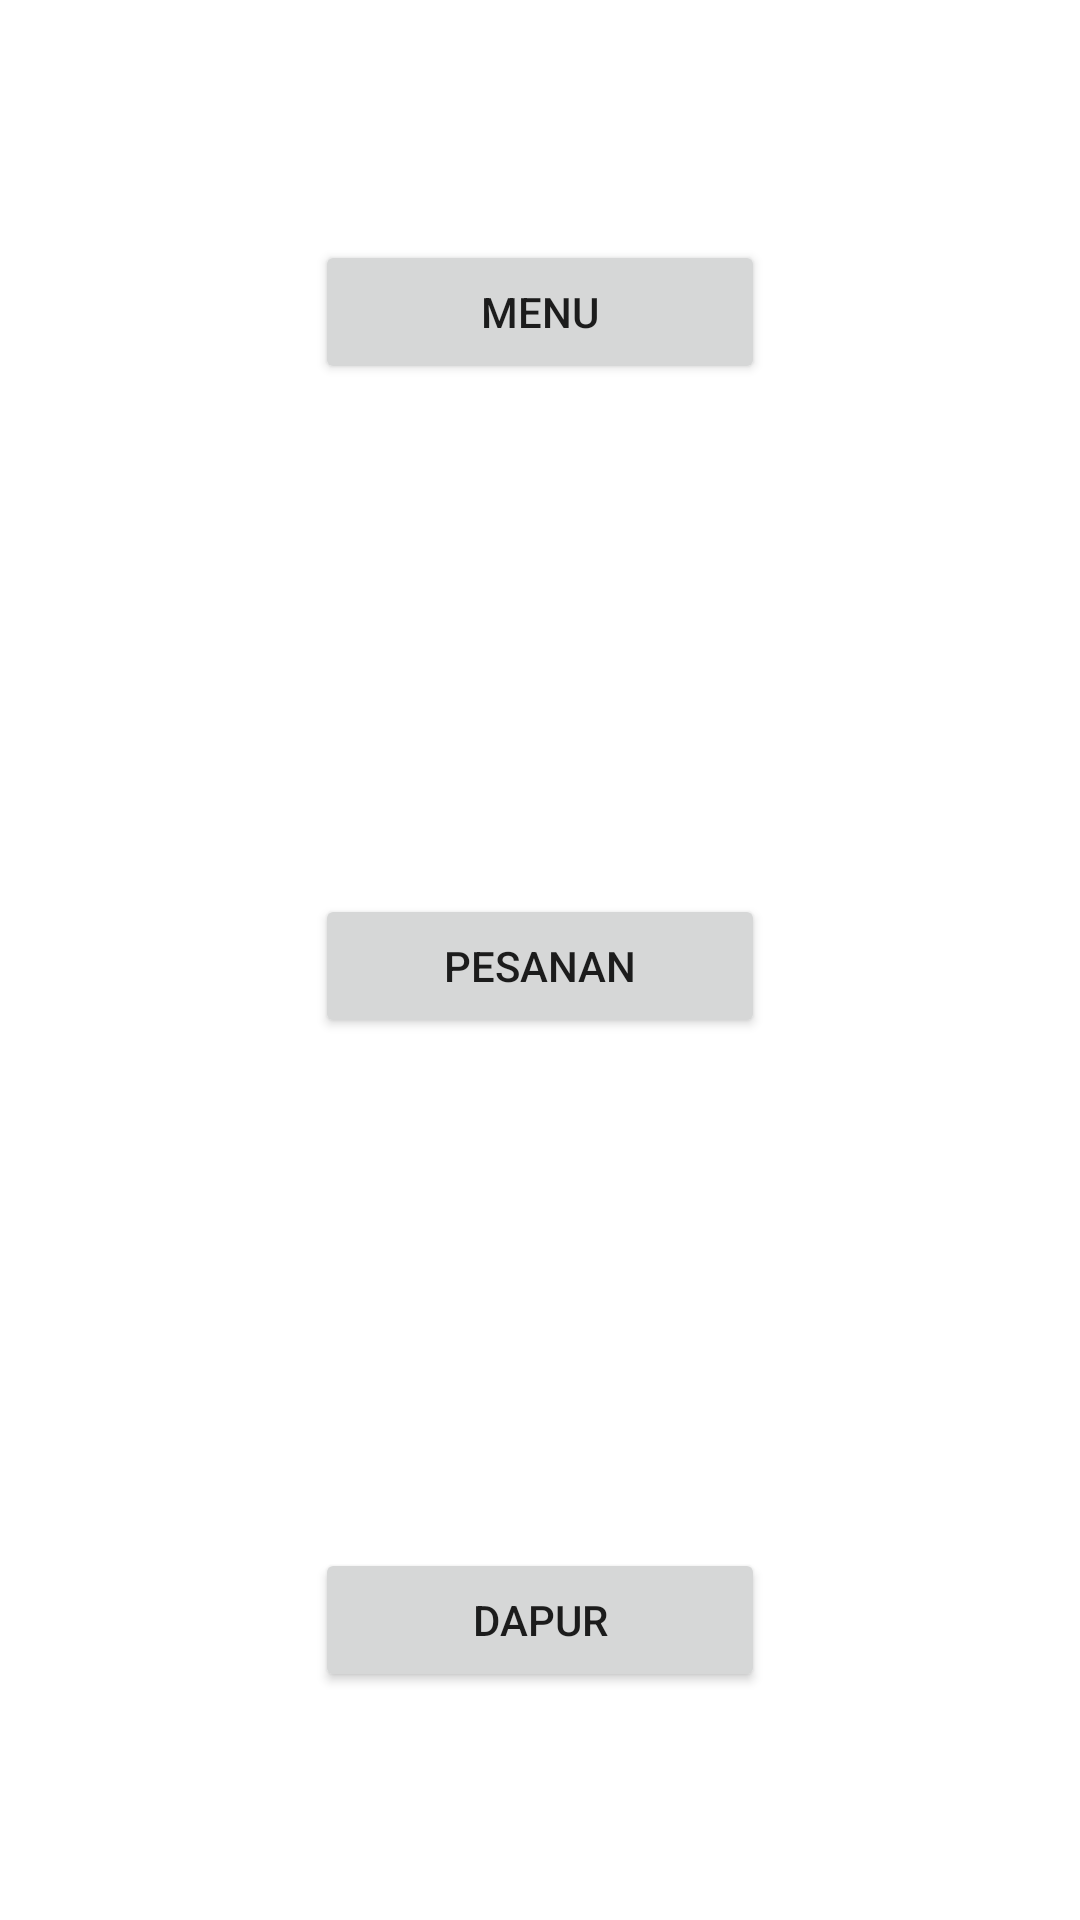

Reconstruct the res/layout file that produces this screen, plus the resources it refers to.
<!-- AndroidManifest.xml: application theme Theme.UJKRadar -->
<!-- res/layout/activity_main.xml -->
<?xml version="1.0" encoding="utf-8"?>
<LinearLayout xmlns:android="http://schemas.android.com/apk/res/android"
    xmlns:app="http://schemas.android.com/apk/res-auto"
    xmlns:tools="http://schemas.android.com/tools"
    android:layout_width="match_parent"
    android:layout_height="match_parent"
    android:orientation="vertical"
    android:gravity="center_horizontal"
    tools:context=".act.MainActivity" >

        <Button
            android:id="@+id/btn_menu"
            android:layout_width="150dp"
            android:layout_height="wrap_content"
            android:layout_marginTop="80dp"
            android:text="Menu"/>

        <Button
            android:id="@+id/btn_pesanan"
            android:layout_width="150dp"
            android:layout_height="wrap_content"
            android:layout_marginTop="170dp"
            android:text="Pesanan"/>

        <Button
            android:id="@+id/btn_dapur"
            android:layout_width="150dp"
            android:layout_height="wrap_content"
            android:layout_marginTop="170dp"
            android:text="Dapur" />
</LinearLayout>
<!-- resources referenced by this layout -->
<resources>
  <style name="Theme.UJKRadar" parent="Theme.MaterialComponents.DayNight.DarkActionBar">
          
          <item name="colorPrimary">@color/purple_500</item>
          <item name="colorPrimaryVariant">@color/purple_700</item>
          <item name="colorOnPrimary">@color/white</item>
          
          <item name="colorSecondary">@color/teal_200</item>
          <item name="colorSecondaryVariant">@color/teal_700</item>
          <item name="colorOnSecondary">@color/black</item>
          
          <item name="android:statusBarColor" tools:targetApi="l">?attr/colorPrimaryVariant</item>
          
      </style>
  <!-- not gathered from this repository: default colours our renderer supplied (Android Studio template values) -->
  <color name="purple_500">#FF6200EE</color>
  <color name="purple_700">#FF3700B3</color>
  <color name="teal_200">#FF03DAC5</color>
  <color name="teal_700">#FF018786</color>
  <color name="black">#FF000000</color>
  <color name="white">#FFFFFFFF</color>
</resources>
